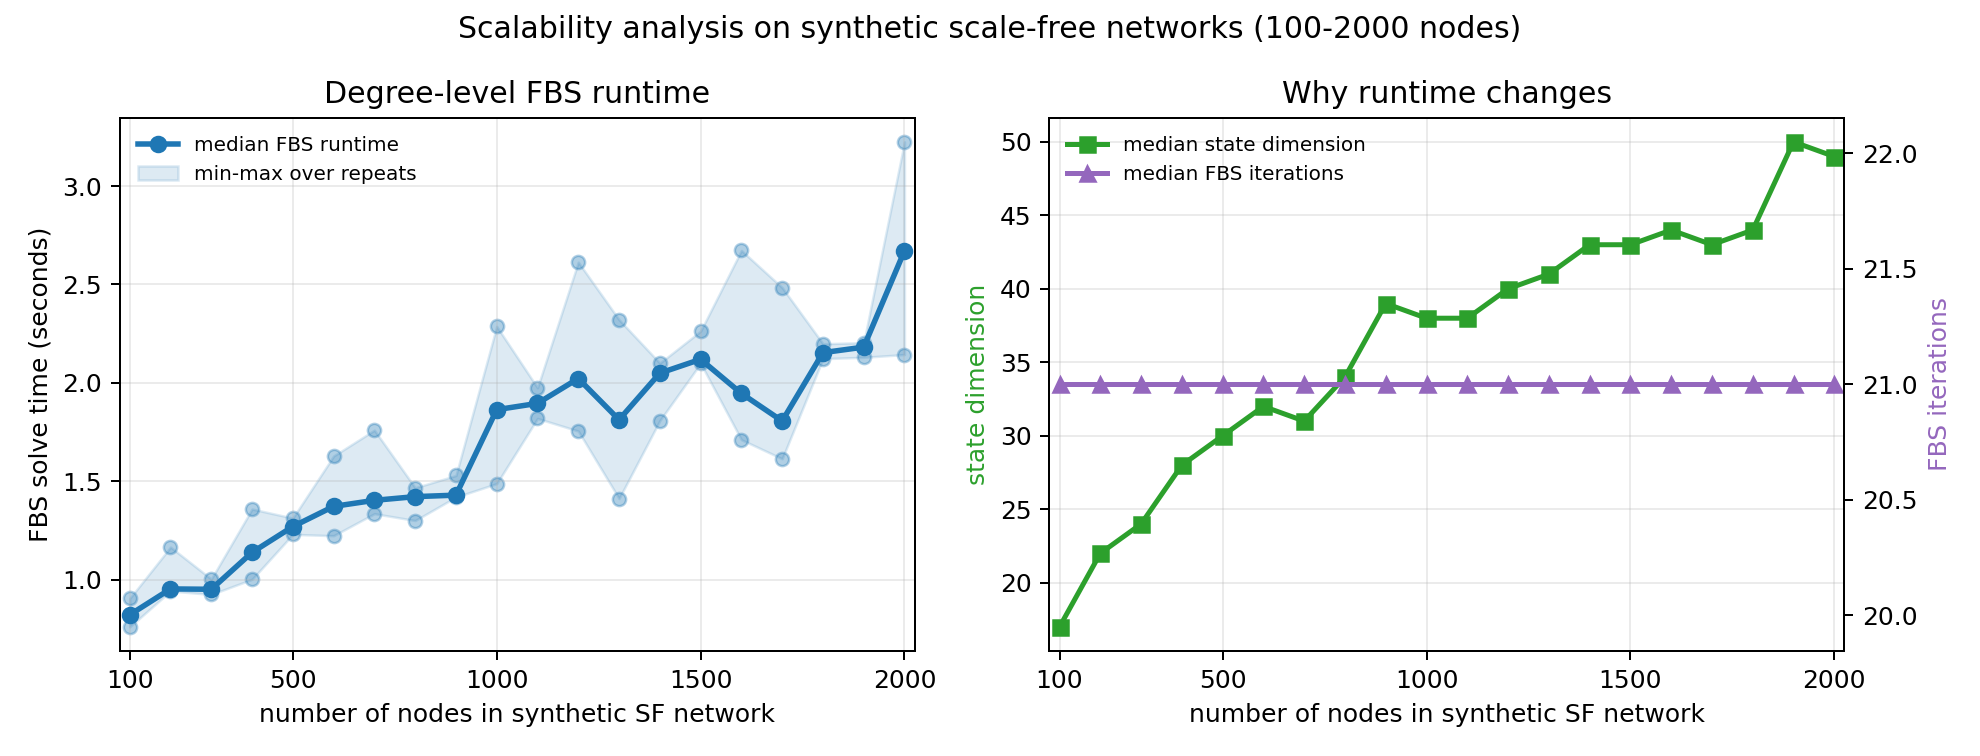

The table this chart was drawn from, first rows:
network_model, nodes, edges, attachment_m, repeat, seed, time_grid_steps, max_fbs_iterations, tolerance, model_level, state_dimension, degree_classes, prep_seconds, fbs_seconds, total_seconds, fbs_iterations, final_delta, converged, cost
Barabasi-Albert scale-free, 100, 291, 3, 1, 20261717, 35, 60, 0.0001, degree, 18.0, 18.0, 0.0003912, 0.7602, 0.7606, 21.0, 7.61230925125922e-05, 1.0, 34.73
Barabasi-Albert scale-free, 100, 291, 3, 2, 20262717, 35, 60, 0.0001, degree, 16.0, 16.0, 0.0003673, 0.8214, 0.8218, 21.0, 7.61230925125922e-05, 1.0, 34.73
Barabasi-Albert scale-free, 100, 291, 3, 3, 20263717, 35, 60, 0.0001, degree, 17.0, 17.0, 0.000373, 0.9045, 0.9048, 21.0, 7.61230925125922e-05, 1.0, 34.62
Barabasi-Albert scale-free, 200, 591, 3, 1, 20261817, 35, 60, 0.0001, degree, 22.0, 22.0, 0.0006148, 0.9529, 0.9535, 21.0, 7.61230925125922e-05, 1.0, 34.64
Barabasi-Albert scale-free, 200, 591, 3, 2, 20262817, 35, 60, 0.0001, degree, 23.0, 23.0, 0.0005462, 0.9424, 0.9429, 21.0, 7.61230925125922e-05, 1.0, 34.58
Barabasi-Albert scale-free, 200, 591, 3, 3, 20263817, 35, 60, 0.0001, degree, 18.0, 18.0, 0.0005268, 1.166, 1.166, 21.0, 8.613238428495373e-05, 1.0, 34.6
Barabasi-Albert scale-free, 300, 891, 3, 1, 20261917, 35, 60, 0.0001, degree, 24.0, 24.0, 0.0008049, 0.9511, 0.9519, 21.0, 9.442346213206498e-05, 1.0, 34.64
Barabasi-Albert scale-free, 300, 891, 3, 2, 20262917, 35, 60, 0.0001, degree, 23.0, 23.0, 0.0008044, 1.003, 1.004, 21.0, 7.974809416544382e-05, 1.0, 34.63
Barabasi-Albert scale-free, 300, 891, 3, 3, 20263917, 35, 60, 0.0001, degree, 25.0, 25.0, 0.0007965, 0.925, 0.9258, 21.0, 7.61230925125922e-05, 1.0, 34.62
Barabasi-Albert scale-free, 400, 1191, 3, 1, 20262017, 35, 60, 0.0001, degree, 28.0, 28.0, 0.001057, 1.138, 1.139, 21.0, 8.229447315610816e-05, 1.0, 34.59
Barabasi-Albert scale-free, 400, 1191, 3, 2, 20263017, 35, 60, 0.0001, degree, 28.0, 28.0, 0.001092, 1.359, 1.36, 21.0, 7.61230925125922e-05, 1.0, 34.52
Barabasi-Albert scale-free, 400, 1191, 3, 3, 20264017, 35, 60, 0.0001, degree, 27.0, 27.0, 0.001944, 1.002, 1.004, 21.0, 7.777710356116074e-05, 1.0, 34.57
Barabasi-Albert scale-free, 500, 1491, 3, 1, 20262117, 35, 60, 0.0001, degree, 30.0, 30.0, 0.001251, 1.23, 1.231, 21.0, 7.61230925125922e-05, 1.0, 34.59
Barabasi-Albert scale-free, 500, 1491, 3, 2, 20263117, 35, 60, 0.0001, degree, 30.0, 30.0, 0.001287, 1.313, 1.314, 21.0, 7.61230925125922e-05, 1.0, 34.56
Barabasi-Albert scale-free, 500, 1491, 3, 3, 20264117, 35, 60, 0.0001, degree, 28.0, 28.0, 0.001424, 1.27, 1.271, 21.0, 7.61230925125922e-05, 1.0, 34.64
Barabasi-Albert scale-free, 600, 1791, 3, 1, 20262217, 35, 60, 0.0001, degree, 30.0, 30.0, 0.002617, 1.372, 1.375, 21.0, 7.61230925125922e-05, 1.0, 34.56
Barabasi-Albert scale-free, 600, 1791, 3, 2, 20263217, 35, 60, 0.0001, degree, 32.0, 32.0, 0.001601, 1.628, 1.63, 21.0, 7.61230925125922e-05, 1.0, 34.63
Barabasi-Albert scale-free, 600, 1791, 3, 3, 20264217, 35, 60, 0.0001, degree, 34.0, 34.0, 0.001693, 1.223, 1.225, 21.0, 7.61230925125922e-05, 1.0, 34.6
Barabasi-Albert scale-free, 700, 2091, 3, 1, 20262317, 35, 60, 0.0001, degree, 31.0, 31.0, 0.001963, 1.403, 1.405, 21.0, 7.61230925125922e-05, 1.0, 34.59
Barabasi-Albert scale-free, 700, 2091, 3, 2, 20263317, 35, 60, 0.0001, degree, 31.0, 31.0, 0.001894, 1.76, 1.762, 21.0, 7.61230925125922e-05, 1.0, 34.61
Barabasi-Albert scale-free, 700, 2091, 3, 3, 20264317, 35, 60, 0.0001, degree, 32.0, 32.0, 0.001823, 1.335, 1.337, 21.0, 7.913829354100343e-05, 1.0, 34.59
Barabasi-Albert scale-free, 800, 2391, 3, 1, 20262417, 35, 60, 0.0001, degree, 36.0, 36.0, 0.002157, 1.301, 1.303, 21.0, 7.61230925125922e-05, 1.0, 34.54
Barabasi-Albert scale-free, 800, 2391, 3, 2, 20263417, 35, 60, 0.0001, degree, 34.0, 34.0, 0.002121, 1.467, 1.469, 21.0, 7.61230925125922e-05, 1.0, 34.62
Barabasi-Albert scale-free, 800, 2391, 3, 3, 20264417, 35, 60, 0.0001, degree, 34.0, 34.0, 0.002106, 1.422, 1.424, 21.0, 7.61230925125922e-05, 1.0, 34.6
Barabasi-Albert scale-free, 900, 2691, 3, 1, 20262517, 35, 60, 0.0001, degree, 39.0, 39.0, 0.002433, 1.42, 1.422, 21.0, 7.61230925125922e-05, 1.0, 34.59
Barabasi-Albert scale-free, 900, 2691, 3, 2, 20263517, 35, 60, 0.0001, degree, 41.0, 41.0, 0.002369, 1.429, 1.432, 21.0, 8.27413887383166e-05, 1.0, 34.55
Barabasi-Albert scale-free, 900, 2691, 3, 3, 20264517, 35, 60, 0.0001, degree, 38.0, 38.0, 0.002339, 1.529, 1.532, 21.0, 7.61230925125922e-05, 1.0, 34.6
Barabasi-Albert scale-free, 1000, 2991, 3, 1, 20262617, 35, 60, 0.0001, degree, 38.0, 38.0, 0.003766, 1.864, 1.868, 21.0, 7.61230925125922e-05, 1.0, 34.58
Barabasi-Albert scale-free, 1000, 2991, 3, 2, 20263617, 35, 60, 0.0001, degree, 40.0, 40.0, 0.002626, 1.488, 1.491, 21.0, 7.61230925125922e-05, 1.0, 34.56
Barabasi-Albert scale-free, 1000, 2991, 3, 3, 20264617, 35, 60, 0.0001, degree, 37.0, 37.0, 0.003401, 2.287, 2.29, 21.0, 8.87183215814713e-05, 1.0, 34.54
Barabasi-Albert scale-free, 1100, 3291, 3, 1, 20262717, 35, 60, 0.0001, degree, 38.0, 38.0, 0.003085, 1.975, 1.978, 21.0, 7.848633219353918e-05, 1.0, 34.56
Barabasi-Albert scale-free, 1100, 3291, 3, 2, 20263717, 35, 60, 0.0001, degree, 38.0, 38.0, 0.003767, 1.896, 1.9, 21.0, 7.61230925125922e-05, 1.0, 34.59
Barabasi-Albert scale-free, 1100, 3291, 3, 3, 20264717, 35, 60, 0.0001, degree, 41.0, 41.0, 0.002963, 1.819, 1.822, 21.0, 7.61230925125922e-05, 1.0, 34.51
Barabasi-Albert scale-free, 1200, 3591, 3, 1, 20262817, 35, 60, 0.0001, degree, 41.0, 41.0, 0.004367, 1.755, 1.76, 21.0, 7.61230925125922e-05, 1.0, 34.57
Barabasi-Albert scale-free, 1200, 3591, 3, 2, 20263817, 35, 60, 0.0001, degree, 39.0, 39.0, 0.003188, 2.614, 2.617, 21.0, 9.53936836597391e-05, 1.0, 34.57
Barabasi-Albert scale-free, 1200, 3591, 3, 3, 20264817, 35, 60, 0.0001, degree, 40.0, 40.0, 0.003989, 2.022, 2.026, 21.0, 9.436579391064459e-05, 1.0, 34.53
Barabasi-Albert scale-free, 1300, 3891, 3, 1, 20262917, 35, 60, 0.0001, degree, 42.0, 42.0, 0.003945, 1.813, 1.817, 21.0, 7.61230925125922e-05, 1.0, 34.54
Barabasi-Albert scale-free, 1300, 3891, 3, 2, 20263917, 35, 60, 0.0001, degree, 41.0, 41.0, 0.00437, 1.412, 1.417, 21.0, 7.670014912397605e-05, 1.0, 34.55
Barabasi-Albert scale-free, 1300, 3891, 3, 3, 20264917, 35, 60, 0.0001, degree, 40.0, 40.0, 0.003497, 2.321, 2.325, 21.0, 7.61230925125922e-05, 1.0, 34.58
Barabasi-Albert scale-free, 1400, 4191, 3, 1, 20263017, 35, 60, 0.0001, degree, 45.0, 45.0, 0.003954, 2.05, 2.054, 21.0, 8.054130722073838e-05, 1.0, 34.57
Barabasi-Albert scale-free, 1400, 4191, 3, 2, 20264017, 35, 60, 0.0001, degree, 42.0, 42.0, 0.003799, 1.808, 1.812, 21.0, 7.61230925125922e-05, 1.0, 34.59
Barabasi-Albert scale-free, 1400, 4191, 3, 3, 20265017, 35, 60, 0.0001, degree, 43.0, 43.0, 0.003863, 2.101, 2.104, 21.0, 7.61230925125922e-05, 1.0, 34.57
Barabasi-Albert scale-free, 1500, 4491, 3, 1, 20263117, 35, 60, 0.0001, degree, 44.0, 44.0, 0.004836, 2.263, 2.268, 21.0, 7.61230925125922e-05, 1.0, 34.58
Barabasi-Albert scale-free, 1500, 4491, 3, 2, 20264117, 35, 60, 0.0001, degree, 43.0, 43.0, 0.004071, 2.099, 2.103, 21.0, 7.61230925125922e-05, 1.0, 34.58
Barabasi-Albert scale-free, 1500, 4491, 3, 3, 20265117, 35, 60, 0.0001, degree, 43.0, 43.0, 0.004156, 2.12, 2.124, 21.0, 7.61230925125922e-05, 1.0, 34.58
Barabasi-Albert scale-free, 1600, 4791, 3, 1, 20263217, 35, 60, 0.0001, degree, 44.0, 44.0, 0.03958, 2.673, 2.713, 21.0, 7.61230925125922e-05, 1.0, 34.58
Barabasi-Albert scale-free, 1600, 4791, 3, 2, 20264217, 35, 60, 0.0001, degree, 47.0, 47.0, 0.004406, 1.711, 1.716, 21.0, 7.61230925125922e-05, 1.0, 34.57
Barabasi-Albert scale-free, 1600, 4791, 3, 3, 20265217, 35, 60, 0.0001, degree, 42.0, 42.0, 0.004245, 1.946, 1.951, 21.0, 7.61230925125922e-05, 1.0, 34.6
Barabasi-Albert scale-free, 1700, 5091, 3, 1, 20263317, 35, 60, 0.0001, degree, 43.0, 43.0, 0.005386, 2.484, 2.49, 21.0, 7.61230925125922e-05, 1.0, 34.56
Barabasi-Albert scale-free, 1700, 5091, 3, 2, 20264317, 35, 60, 0.0001, degree, 42.0, 42.0, 0.005033, 1.806, 1.811, 21.0, 7.61230925125922e-05, 1.0, 34.6
Barabasi-Albert scale-free, 1700, 5091, 3, 3, 20265317, 35, 60, 0.0001, degree, 44.0, 44.0, 0.004561, 1.615, 1.619, 21.0, 9.196563729785279e-05, 1.0, 34.58
Barabasi-Albert scale-free, 1800, 5391, 3, 1, 20263417, 35, 60, 0.0001, degree, 44.0, 44.0, 0.004869, 2.199, 2.204, 21.0, 7.61230925125922e-05, 1.0, 34.59
Barabasi-Albert scale-free, 1800, 5391, 3, 2, 20264417, 35, 60, 0.0001, degree, 43.0, 43.0, 0.00568, 2.123, 2.129, 21.0, 7.61230925125922e-05, 1.0, 34.57
Barabasi-Albert scale-free, 1800, 5391, 3, 3, 20265417, 35, 60, 0.0001, degree, 46.0, 46.0, 0.005543, 2.154, 2.159, 21.0, 7.61230925125922e-05, 1.0, 34.57
Barabasi-Albert scale-free, 1900, 5691, 3, 1, 20263517, 35, 60, 0.0001, degree, 50.0, 50.0, 0.005032, 2.13, 2.135, 21.0, 7.61230925125922e-05, 1.0, 34.54
Barabasi-Albert scale-free, 1900, 5691, 3, 2, 20264517, 35, 60, 0.0001, degree, 47.0, 47.0, 0.00507, 2.204, 2.209, 21.0, 7.61230925125922e-05, 1.0, 34.6
Barabasi-Albert scale-free, 1900, 5691, 3, 3, 20265517, 35, 60, 0.0001, degree, 51.0, 51.0, 0.005019, 2.182, 2.187, 21.0, 7.61230925125922e-05, 1.0, 34.57
Barabasi-Albert scale-free, 2000, 5991, 3, 1, 20263617, 35, 60, 0.0001, degree, 50.0, 50.0, 0.006948, 2.144, 2.151, 21.0, 7.61230925125922e-05, 1.0, 34.56
Barabasi-Albert scale-free, 2000, 5991, 3, 2, 20264617, 35, 60, 0.0001, degree, 49.0, 49.0, 0.005824, 3.225, 3.231, 21.0, 7.61230925125922e-05, 1.0, 34.56
Barabasi-Albert scale-free, 2000, 5991, 3, 3, 20265617, 35, 60, 0.0001, degree, 44.0, 44.0, 0.005991, 2.671, 2.677, 21.0, 7.61230925125922e-05, 1.0, 34.58
